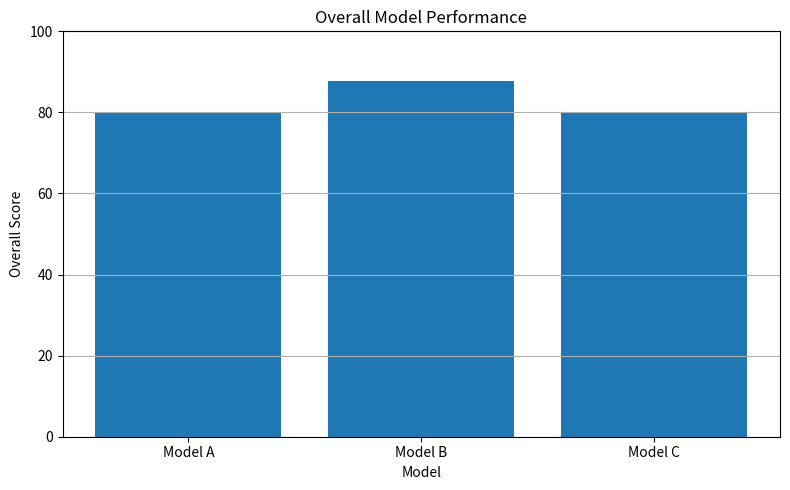

Here is the Python script that generated this plot:
import matplotlib.pyplot as plt
models = ["Model A", "Model B", "Model C"]
accuracy = [88, 92, 95]
speed = ["Fast", "Moderate", "Slow"]
robustness = ["Low", "High", "High"]
speed_score = {
    "Fast": 100,
    "Moderate": 70,
    "Slow": 40
}
robustness_score = {
    "High": 100,
    "Low": 50
}
overall_scores = []
print("=" * 65)
print("Q23 - MULTI-MODEL COMPARISON")
print("=" * 65)
print(f"{'Model':<12}{'Accuracy':<12}{'Speed':<12}{'Robustness':<15}{'Score'}")
print("-" * 65)
for model, acc, spd, rob in zip(models, accuracy, speed, robustness):
    score = (0.40 * acc) + (0.30 * speed_score[spd]) + (0.30 * robustness_score[rob])
    overall_scores.append(score)
    print(f"{model:<12}{acc:<12}%{spd:<12}{rob:<15}{score:.2f}")
best_index = overall_scores.index(max(overall_scores))
print("\nPerformance Evaluation")
print("-" * 65)
print(f"Best Overall Model : {models[best_index]}")
print(f"Overall Score      : {overall_scores[best_index]:.2f}")
print(f"Highest Accuracy   : {models[accuracy.index(max(accuracy))]} ({max(accuracy)}%)")
print("\nConclusion")
print(f"{models[best_index]} provides the best balance of accuracy, speed,")
print("and robustness based on the selected evaluation weights.")
plt.figure(figsize=(8, 5))
plt.bar(models, overall_scores)
plt.title("Overall Model Performance")
plt.xlabel("Model")
plt.ylabel("Overall Score")
plt.ylim(0, 100)
plt.grid(axis="y")
plt.tight_layout()
plt.show()
